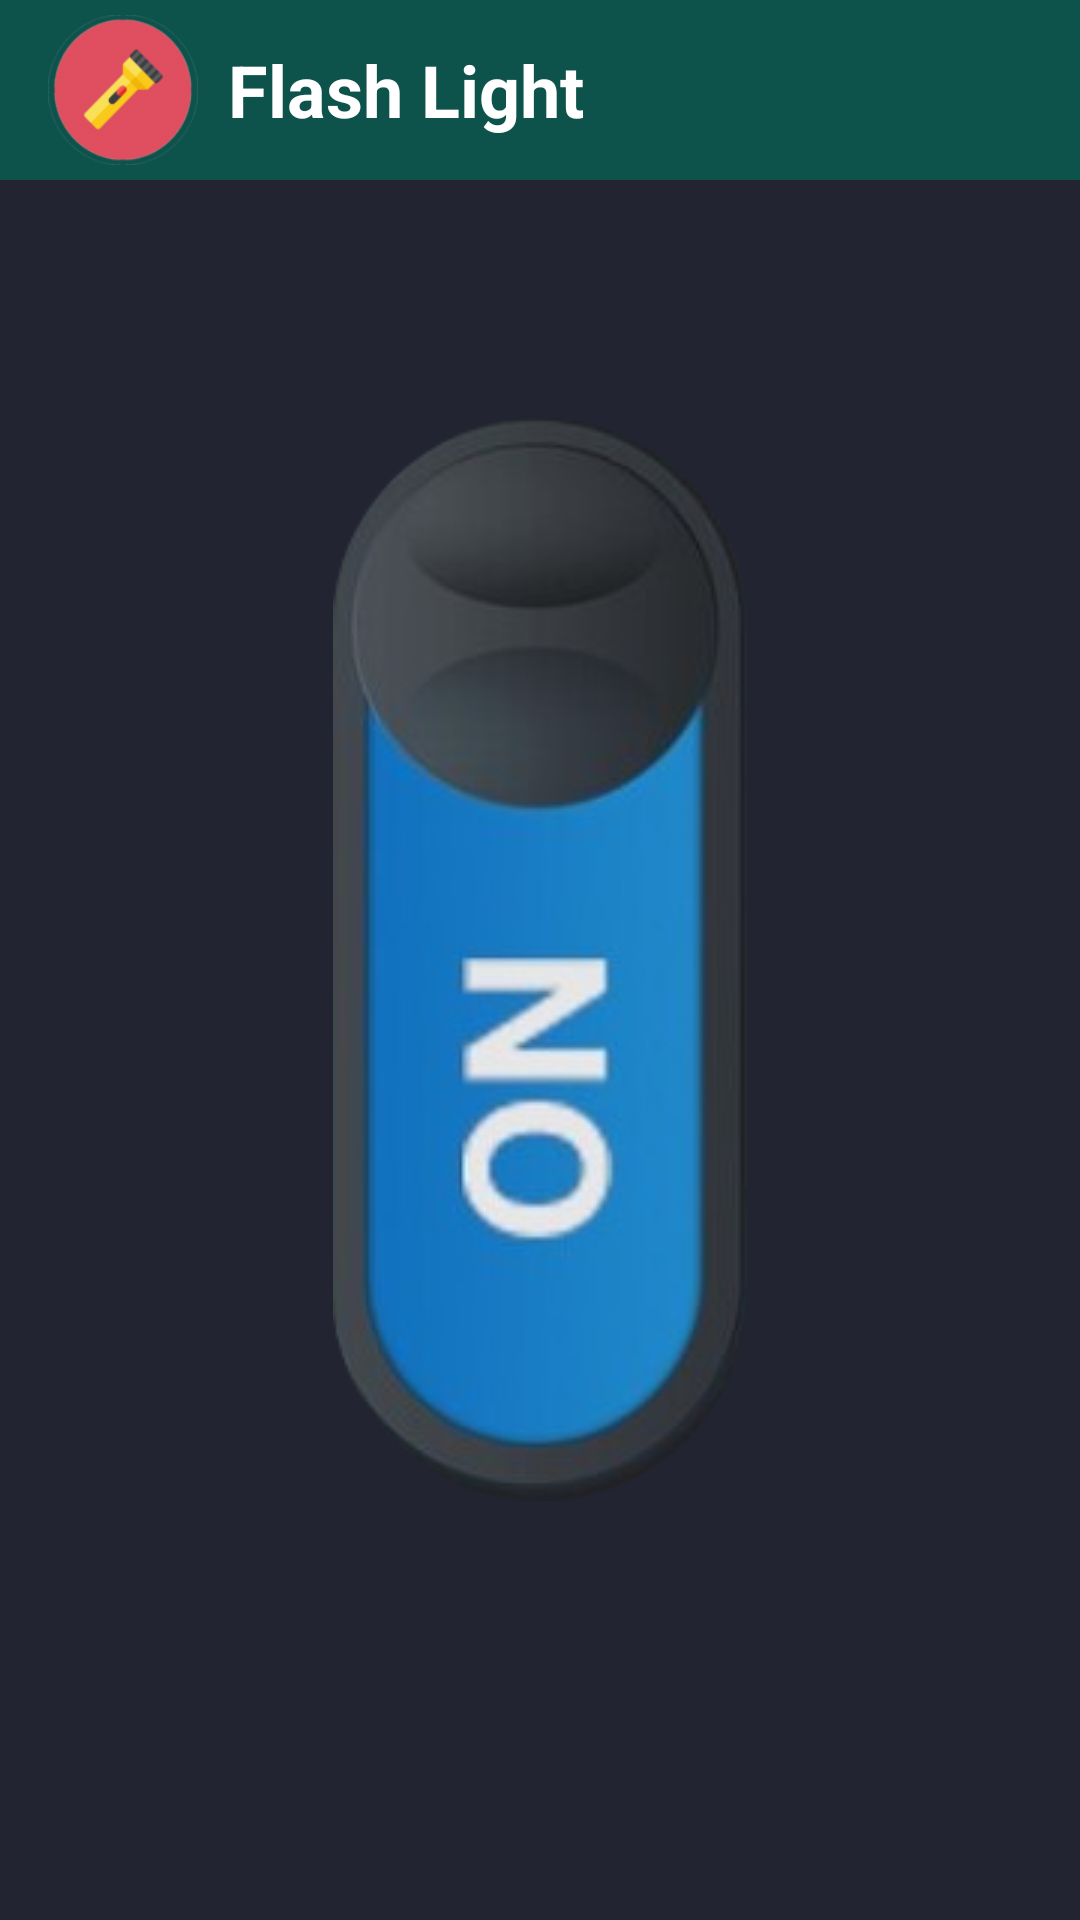

Android layout source for this screen:
<!-- AndroidManifest.xml: application theme Theme.NetsCampProject -->
<!-- res/layout/activity_flash.xml -->
<?xml version="1.0" encoding="utf-8"?>
<RelativeLayout xmlns:android="http://schemas.android.com/apk/res/android"
    xmlns:app="http://schemas.android.com/apk/res-auto"
    xmlns:tools="http://schemas.android.com/tools"
    android:layout_width="match_parent"
    android:layout_height="match_parent"
    android:background="#222431"
    tools:context=".flash_activity">

    <Toolbar
        android:layout_width="match_parent"
        android:layout_height="60dp"
        android:layout_gravity="center"
        android:background="#0E524C">

        <LinearLayout
            android:layout_width="match_parent"
            android:layout_height="match_parent"
            android:orientation="horizontal">

            <ImageView
                android:layout_width="50dp"
                android:layout_height="50dp"
                android:layout_gravity="center"
                android:src="@drawable/flashlighticon" />

            <TextView
                android:layout_width="match_parent"
                android:layout_height="wrap_content"
                android:layout_gravity="center"
                android:layout_marginStart="10dp"
                android:text="Flash Light"
                android:textColor="@color/white"
                android:textSize="24sp"
                android:textStyle="bold" />

        </LinearLayout>
    </Toolbar>

    <ImageButton
        android:id="@+id/iflash"
        android:layout_width="wrap_content"
        android:layout_height="wrap_content"
        android:layout_centerInParent="true"
        android:background="#222431"
        app:srcCompat="@drawable/togglebtnon" />

</RelativeLayout>
<!-- resources referenced by this layout -->
<resources>
  <color name="white">#FFFFFFFF</color>
  <!-- drawable flashlighticon: png bitmap (drawable, 15857 bytes) -->
  <!-- drawable togglebtnon: png bitmap (drawable, 51321 bytes) -->
  <style name="Theme.NetsCampProject" parent="Theme.AppCompat.Light.DarkActionBar">
          
          <item name="colorPrimary">#0E524C</item>
          <item name="colorPrimaryVariant">#0E524C</item>
          <item name="colorOnPrimary">@color/white</item>
          
          <item name="colorSecondary">@color/teal_200</item>
          <item name="colorSecondaryVariant">@color/teal_700</item>
          <item name="colorOnSecondary">@color/black</item>
          <item name="actionBarTheme">@color/endcolorgradient</item>
          <item name="fontFamily">@font/amarante</item>
          
          <item name="android:statusBarColor" tools:targetApi="l">?attr/colorPrimaryVariant</item>
          
      </style>
  <color name="teal_200">#FF03DAC5</color>
  <color name="teal_700">#FF018786</color>
  <color name="black">#FF000000</color>
  <color name="endcolorgradient">#0E524C</color>
</resources>
